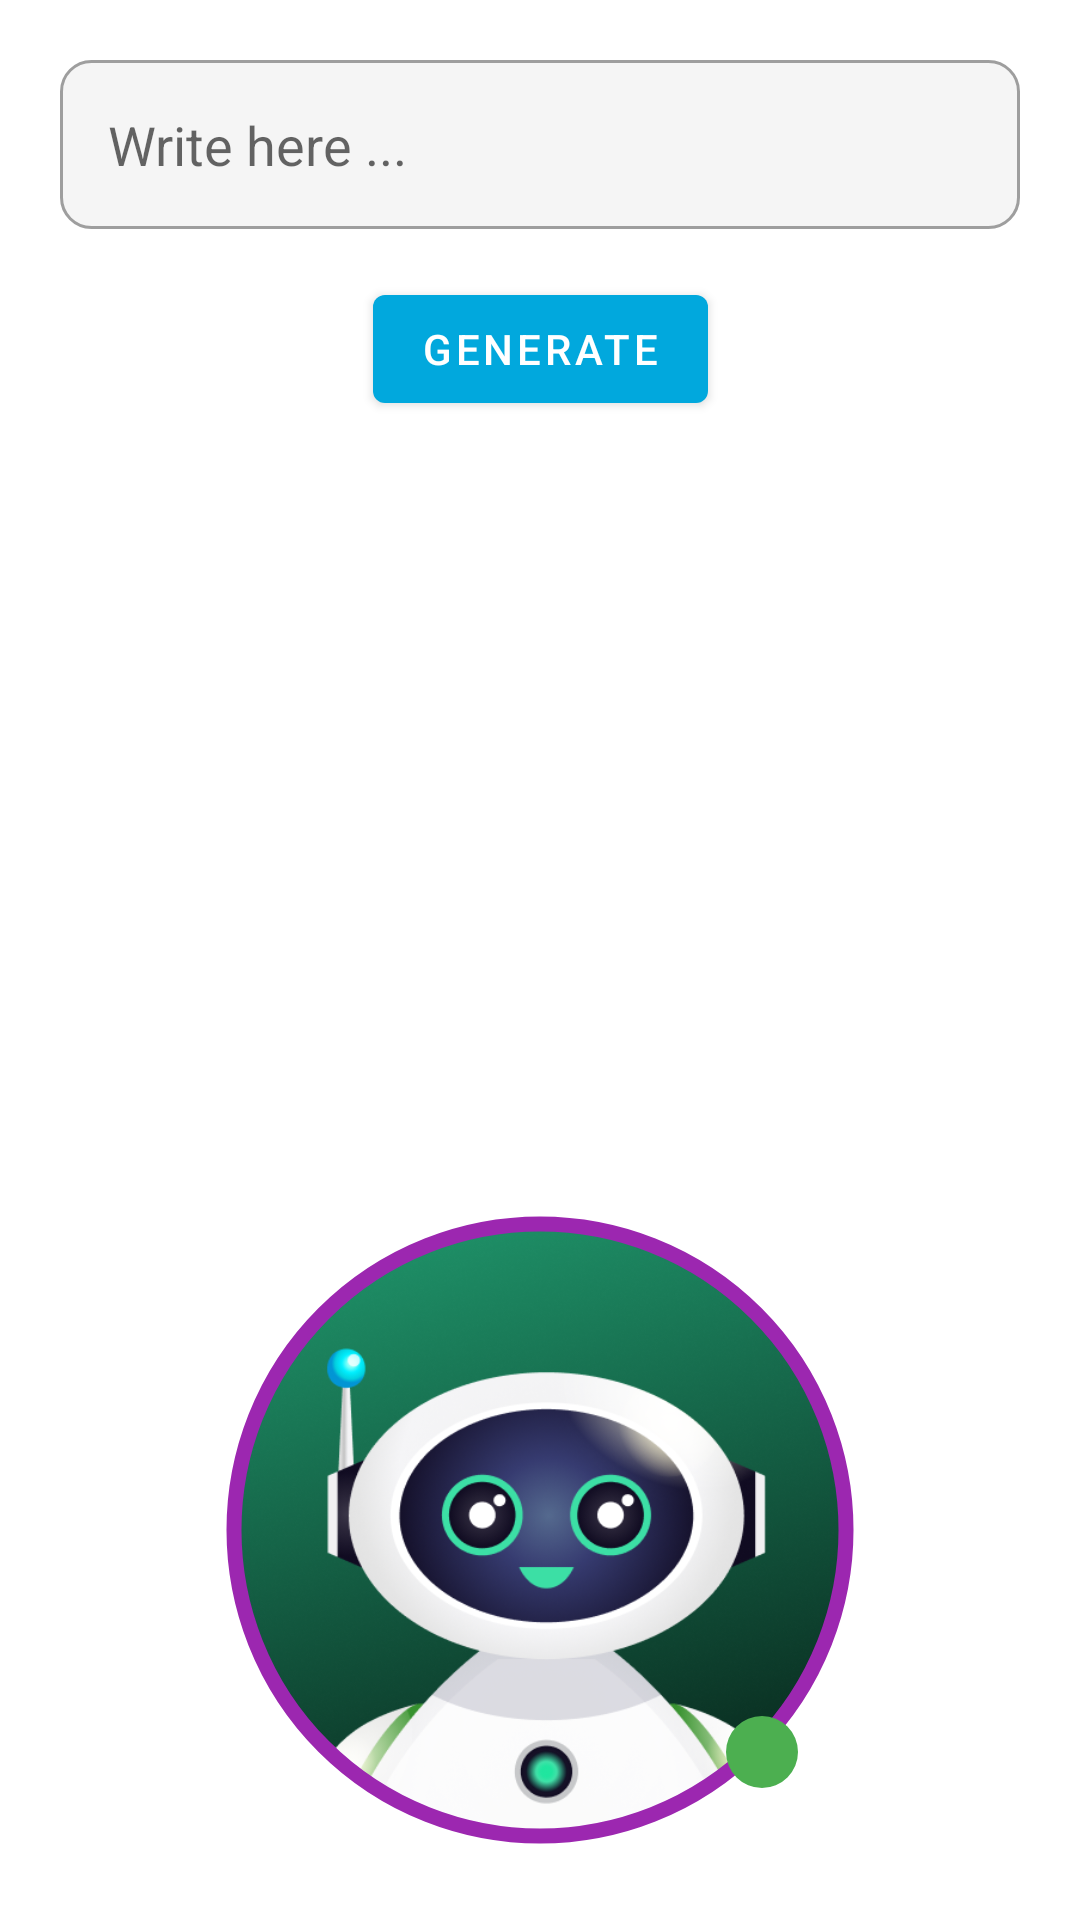

Layout XML and referenced resources for this Android screen:
<!-- AndroidManifest.xml: application theme Theme.ChatGPTSimple -->
<!-- res/layout/activity_image_search.xml -->
<?xml version="1.0" encoding="utf-8"?>
<androidx.constraintlayout.widget.ConstraintLayout xmlns:android="http://schemas.android.com/apk/res/android"
    xmlns:app="http://schemas.android.com/apk/res-auto"
    xmlns:tools="http://schemas.android.com/tools"
    android:layout_width="match_parent"
    android:layout_height="match_parent"
    android:background="@drawable/chat_bg_light"
    android:layoutDirection="ltr"
    android:padding="20dp"
    tools:context=".ui.image.ImageSearchActivity">

    <com.google.android.material.textfield.TextInputEditText
        android:id="@+id/edtImage"
        android:layout_width="match_parent"
        android:layout_height="wrap_content"
        android:background="@drawable/rounded_corner"
        android:ellipsize="end"
        android:hint="Write here ..."
        android:imeOptions="actionSend"
        android:inputType="text"
        android:maxLength="20"
        android:maxLines="1"
        android:padding="16dp"
        app:layout_constraintEnd_toEndOf="parent"
        app:layout_constraintStart_toStartOf="parent"
        app:layout_constraintTop_toTopOf="parent" />

    <com.google.android.material.button.MaterialButton
        android:id="@+id/btnGenerate"
        android:layout_width="wrap_content"
        android:layout_height="wrap_content"
        android:layout_marginTop="16dp"
        android:text="Generate"
        android:textColor="@color/white"
        app:layout_constraintEnd_toEndOf="parent"
        app:layout_constraintStart_toStartOf="parent"
        app:layout_constraintTop_toBottomOf="@+id/edtImage" />

    <ProgressBar
        android:id="@+id/progressbar"
        android:layout_width="wrap_content"
        android:layout_height="wrap_content"
        android:layout_marginTop="8dp"
        android:visibility="gone"
        app:layout_constraintEnd_toEndOf="parent"
        app:layout_constraintStart_toStartOf="parent"
        app:layout_constraintTop_toBottomOf="@+id/btnGenerate"
        tools:visibility="visible" />

    <com.google.android.material.imageview.ShapeableImageView
        android:id="@+id/ivShow"
        android:layout_width="220dp"
        android:layout_height="0dp"
        android:padding="8dp"
        android:src="@drawable/robot"
        app:layout_constraintBottom_toBottomOf="parent"
        app:layout_constraintDimensionRatio="1:1"
        app:layout_constraintEnd_toEndOf="parent"
        app:layout_constraintStart_toStartOf="parent"
        app:shapeAppearance="@style/appearance.round.50"
        app:strokeColor="@color/purple"
        app:strokeWidth="5dp" />

    <com.google.android.material.imageview.ShapeableImageView
        android:id="@+id/ivStatus"
        android:layout_width="24dp"
        android:layout_height="24dp"
        android:layout_margin="24dp"
        app:layout_constraintBottom_toBottomOf="parent"
        app:layout_constraintEnd_toEndOf="@+id/ivShow"
        app:shapeAppearance="@style/appearance.round.50"
        app:srcCompat="@drawable/background_status" />

</androidx.constraintlayout.widget.ConstraintLayout>
<!-- resources referenced by this layout -->
<resources>
  <color name="purple">#9C27B0</color>
  <color name="white">#FFFFFFFF</color>
  <!-- drawable background_status (drawable) -->
  <?xml version="1.0" encoding="utf-8"?>
  <shape xmlns:android="http://schemas.android.com/apk/res/android"
      android:shape="rectangle">
  
      <solid android:color="@color/green" />
  
  </shape>
  <!-- drawable robot: png bitmap (drawable, 226241 bytes) -->
  <!-- drawable rounded_corner (drawable) -->
  <?xml version="1.0" encoding="utf-8"?>
  <shape xmlns:android="http://schemas.android.com/apk/res/android"
      android:shape="rectangle">
      <corners android:radius="10dip" />
      <stroke
          android:width="1dp"
          android:color="@color/grey_500" />
      <solid android:color="?attr/colorBackGround_Second" />
  
  </shape>
  <style name="appearance.round.50" parent="ShapeAppearance.MaterialComponents.SmallComponent">
          <item name="cornerFamily">rounded</item>
          <item name="cornerSize">50%</item>
      </style>
  <style name="Theme.ChatGPTSimple" parent="Theme.MaterialComponents.DayNight.NoActionBar">
          
          <item name="colorPrimary">#01a8dd</item>
          <item name="colorPrimaryVariant">#01a8dd</item>
          <item name="colorOnPrimary">@color/white</item>
          
          <item name="colorSecondary">@color/teal_200</item>
          <item name="colorSecondaryVariant">@color/teal_700</item>
          <item name="colorOnSecondary">@color/black</item>
          
          <item name="android:statusBarColor">?attr/colorPrimaryVariant</item>
          
  
          <item name="colorBackGround_Second">@color/grey_100</item>
          <item name="background_icon">@color/black</item>
          <item name="colorDivider">#DCD9D9</item>
          <item name="colorControlHighlight">#e0e0e0</item>
          <item name="colorControlNormal">#505050</item>
  
          <item name="chatIncoming">#FFFFFF</item>
          <item name="chatOnIncoming">#121b22</item>
          <item name="chatOutcome">#dbebff</item>
          <item name="chatOnOutcome">#121b22</item>
      </style>
  <color name="green">#4CAF50</color>
  <color name="grey_500">#9E9E9E</color>
  <color name="teal_200">#FF03DAC5</color>
  <color name="teal_700">#FF018786</color>
  <color name="black">#FF000000</color>
  <color name="grey_100">#F5F5F5</color>
</resources>
